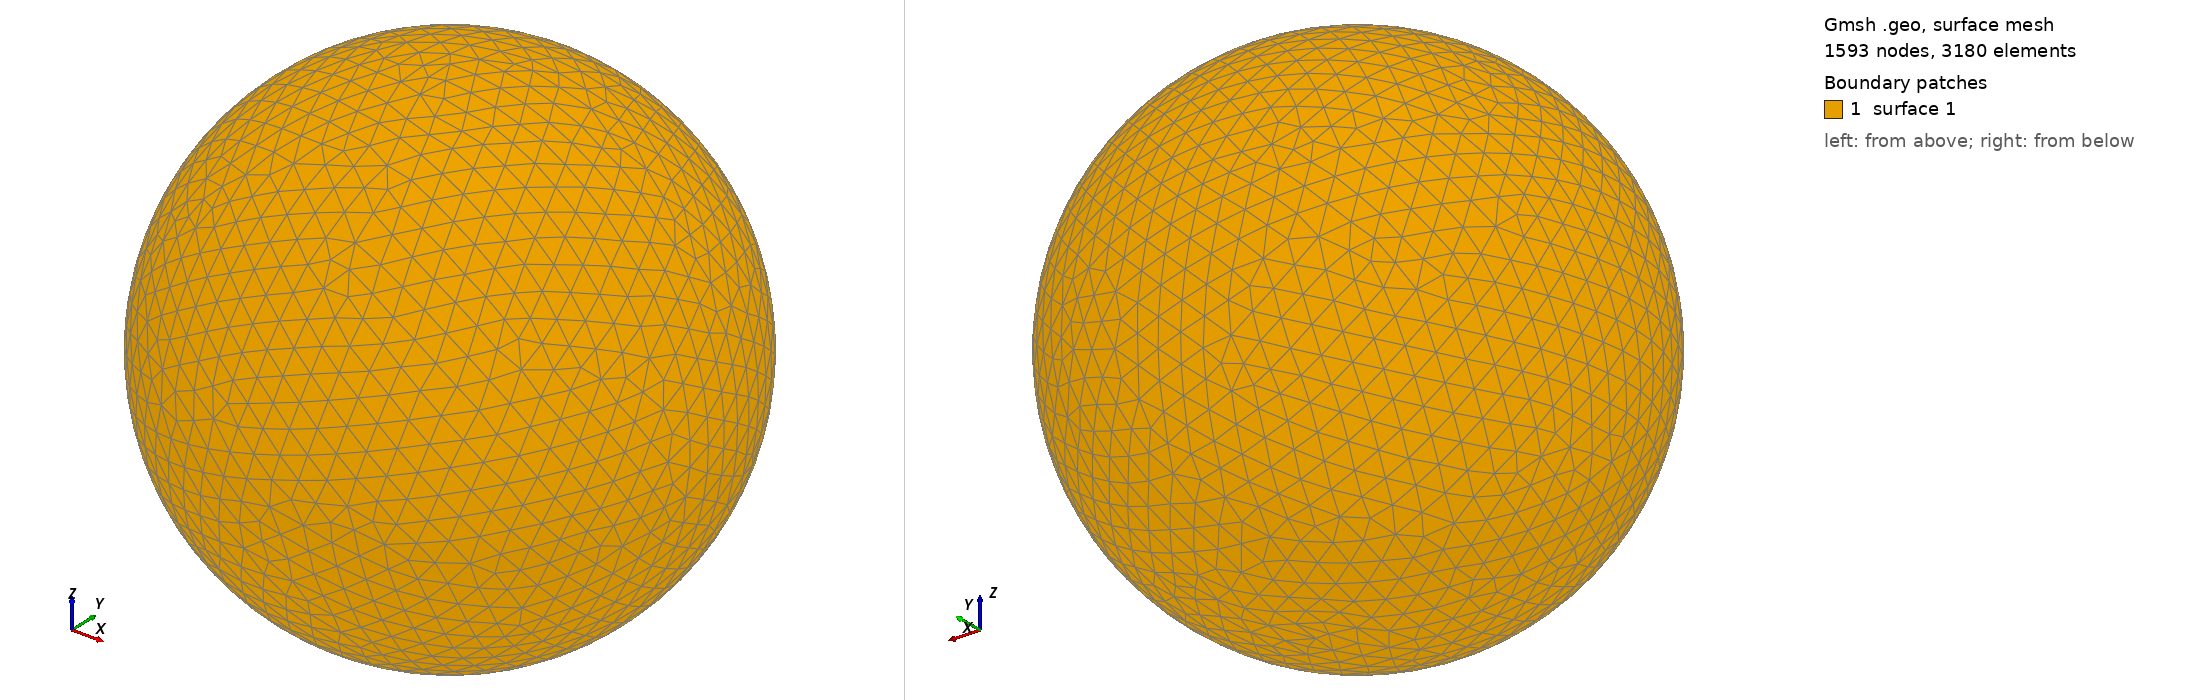

Gmsh geometry script, surface-meshed: 1593 nodes, 3180 surface elements. Boundary patches (legend numbers): 1 surface 1. Left view from above one corner, right view from below the opposite corner. The script declares no physical surfaces, so the legend lists its geometric surfaces. The drawing asked Gmsh for element sizes between 1% and 20% of the model's largest extent; the script's own settings can give other sizes.

=== shot0065.geo (drawn) ===
SetFactory("OpenCASCADE");
Point(1) = {0,0,0,0};
Sphere(1) = {0,0,0,0.00157600};
MeshSize{ PointsOf{ Surface{:}; } } = 0.000157600;
Mesh.ElementOrder=1;
Mesh.Format=39;
